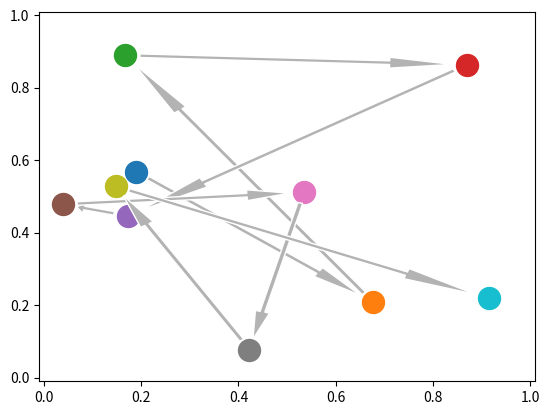

Write Python code to recreate this figure.
# [redacted]
# The following code creates randomly located points and draws them together with arrows,
# which is pretty neat.
# This will be edited in the coming days to accomodate plotting our cars. 


import numpy as np
import matplotlib.pyplot as plt

def draw_arrow(x, y, w, h, i):
    a = plt.Arrow(x,y,w,h,
                  width=0.05,zorder=i+1)
    a.set_facecolor('0.7')
    a.set_edgecolor('w')
    return a

def getArrow(p1,p2,i):
    # we need to subtract some from each end
    # slope = m
    w = p2.x - p1.x
    h = p2.y - p1.y
    
    dr = 0.03
    if w == 0:
        dy = dr
        dx = 0
    else:
        theta = np.arctan(np.abs(h/w))
        dx = dr*np.cos(theta)
        dy = dr*np.sin(theta)
    
    if w < 0:
        dx *= -1
    if h < 0:
        dy *= -1
    w -= 2*dx
    h -= 2*dy
    x = p1.x + dx
    y = p1.y + dy
    
    a = draw_arrow(x, y, w, h, i)
    
    return a

class Point:
    def __init__(self, x, y):
        self.x = x
        self.y = y

def make_points(count):
    L = np.random.uniform(size=count*2)
    points = [Point(L[i], L[i+1]) for i in range(0, count*2, 2)]
    return points

def main(count=10):
    points = make_points(count)
        
    ax = plt.axes()
    for i, point in enumerate(points):  
        if i:
            arrow = getArrow(points[i-1], point, i)
            ax.add_patch(arrow)
        plt.scatter(point.x, point.y, s=250, zorder=1)

    ax.set_xlim(-0.01,1.01)
    ax.set_ylim(-0.01,1.01)

if __name__ == "__main__":
    main()
